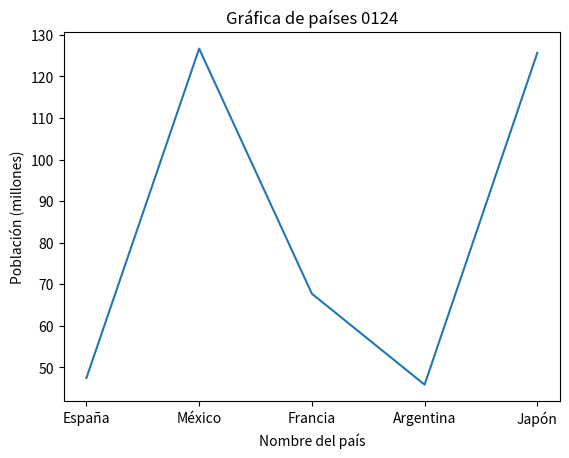
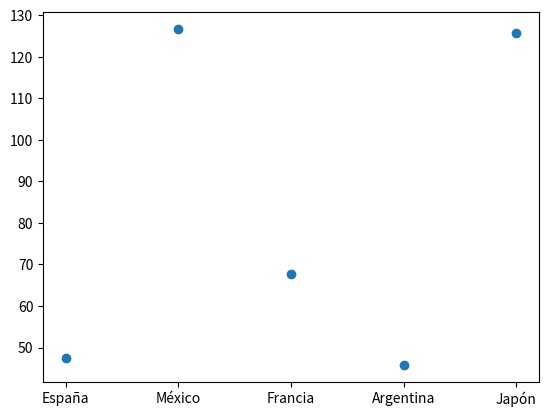
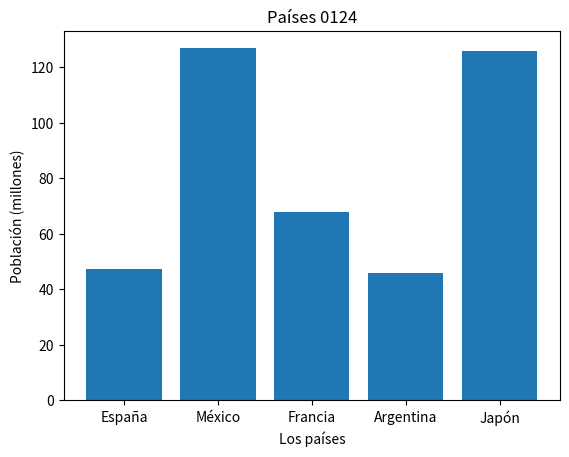
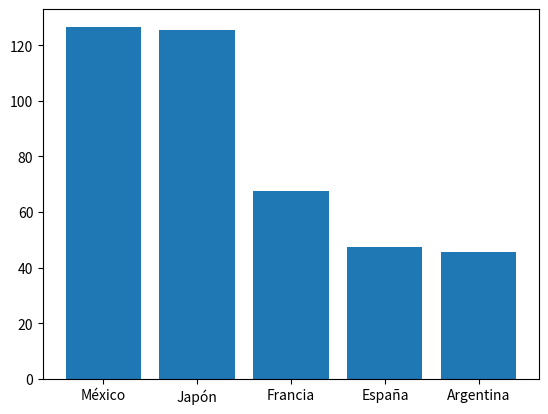
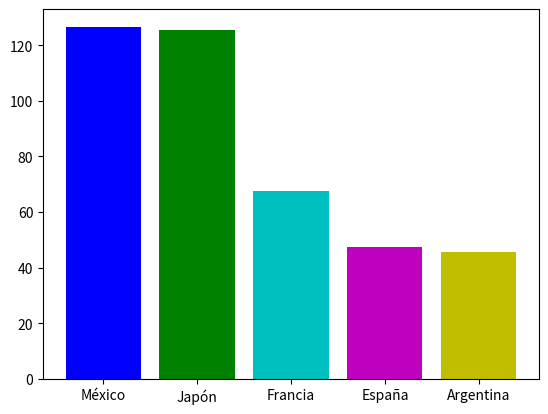
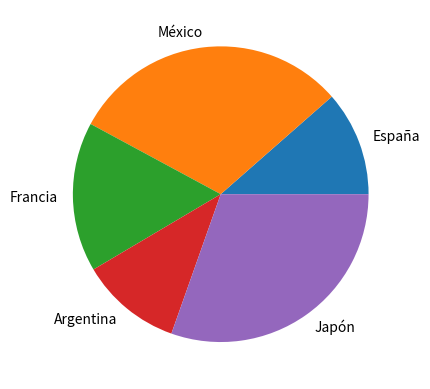

Recreate these plots in Python, in order.
import numpy as np
import pandas as pd
import matplotlib.pyplot as plt

# crearemos nuestra tabla y la guardaremos con pandas
# tenemos 5 listas de países con 4 elementos por lista
esp = ['España', 'Madrid', True, 47.4]
mex = ['México', 'CDMX', False, 126.7]
fra = ['Francia', 'París', True, 67.7]
arg = ['Argentina', 'Buenos Aires', False, 45.8]
jap = ['Japón', 'Tokio', False, 125.7]

# Creamos una lista de listas 
lista_paises = [esp, mex, fra, arg, jap]

# utilizar pandas para organizar la tabla (DataFrame o marco de datos)
df_paises = pd.DataFrame(lista_paises, columns=["País", "Capital", "Pertenece_UE", "Poblacion_Millones"])
print(df_paises)
df_paises.to_csv("paises.csv", index=False)

# Crear gráfica de líneas 
# Donde X es País en el eje horizontal 
# donde Y es Población (millones) en el eje vertical   
plt.plot(df_paises["País"], df_paises["Poblacion_Millones"])
plt.title("Gráfica de países 0124")
plt.xlabel("Nombre del país")
plt.ylabel("Población (millones)")
plt.show()

# creamos gráfica de puntos
plt.scatter(df_paises["País"], df_paises["Poblacion_Millones"])
plt.show()

# Gráfica de barras
plt.bar(df_paises["País"], df_paises["Poblacion_Millones"])
# Etiquetas y título
plt.title("Países 0124")
plt.xlabel("Los países")
plt.ylabel("Población (millones)")
# mostrar gráfica
plt.show()

# ordenar la gráfica de barras de manera descendente
# de la más grande a la más pequeña
df_paises_ordenar = df_paises.sort_values("Poblacion_Millones", ascending=False)
plt.bar(df_paises_ordenar["País"], df_paises_ordenar["Poblacion_Millones"])
plt.show()

# coloreando barra
df_paises_ordenar = df_paises.sort_values("Poblacion_Millones", ascending=False)
plt.bar(df_paises_ordenar["País"], df_paises_ordenar["Poblacion_Millones"],      
        color=["b", "g", "c", "m", "y"]) 
plt.show()

# Gráfica de pastel 
plt.pie(df_paises["Poblacion_Millones"], labels=df_paises["País"])
plt.show()
print("Programa hecho por Alan Romero 0124")
